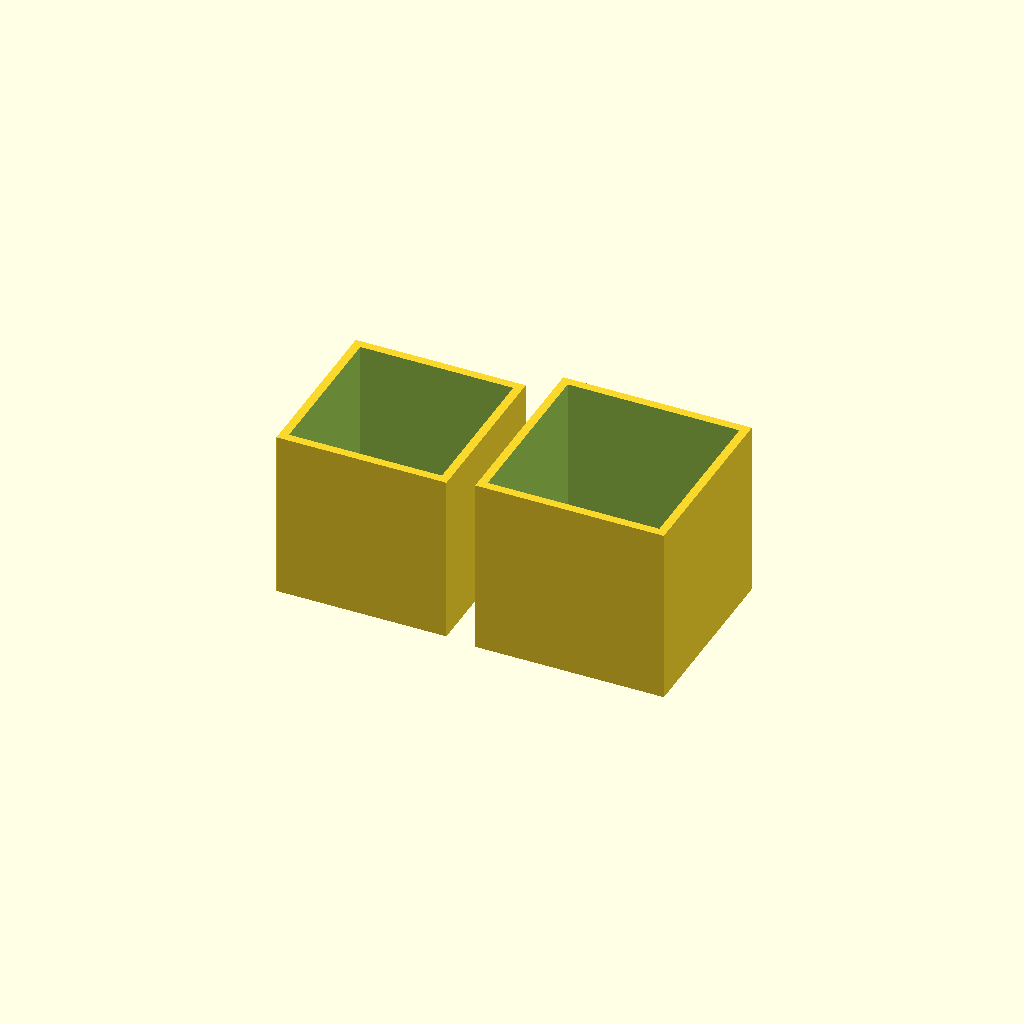
Cell 1: rendered with the file's own defaults.
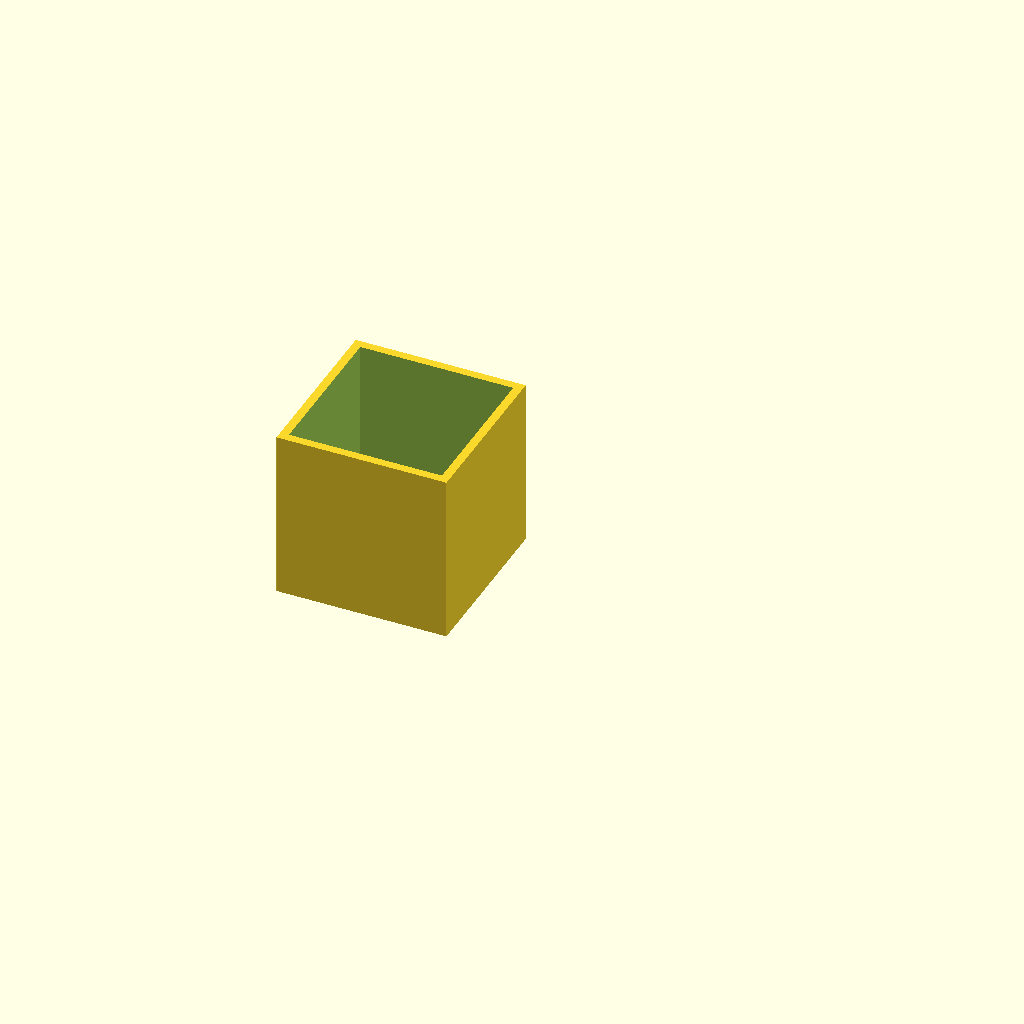
Cell 2: With_a_top = "no" (everything else at default).
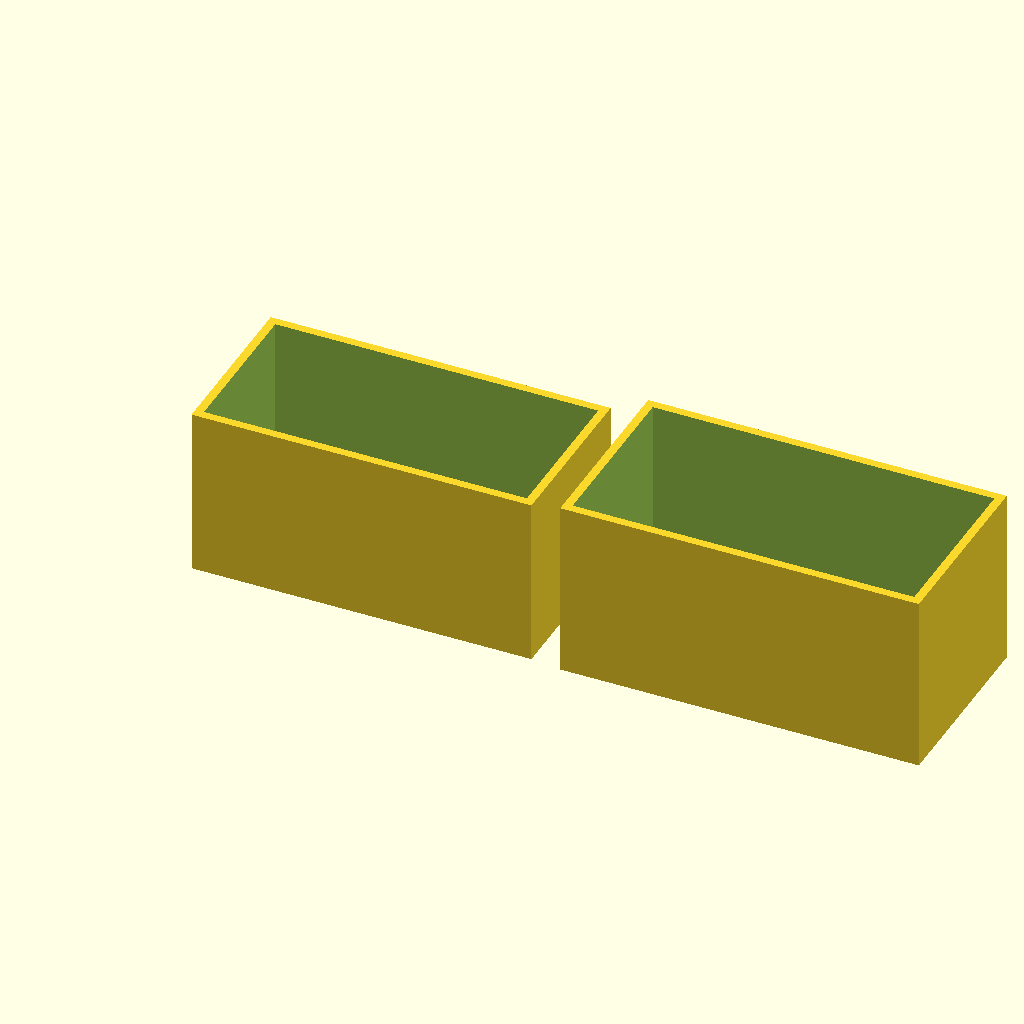
Cell 3: the same model with width = 40.
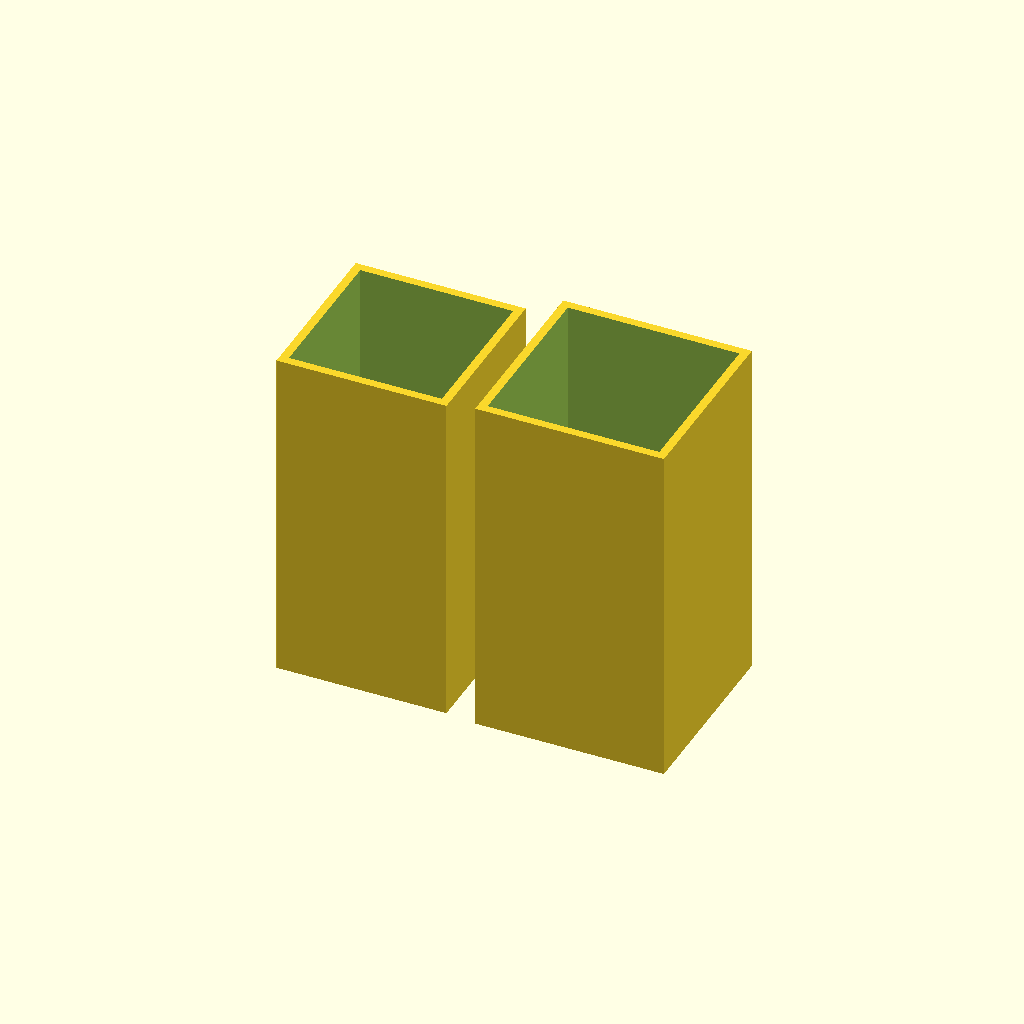
Cell 4 — height set to 40, the other parameters unchanged.
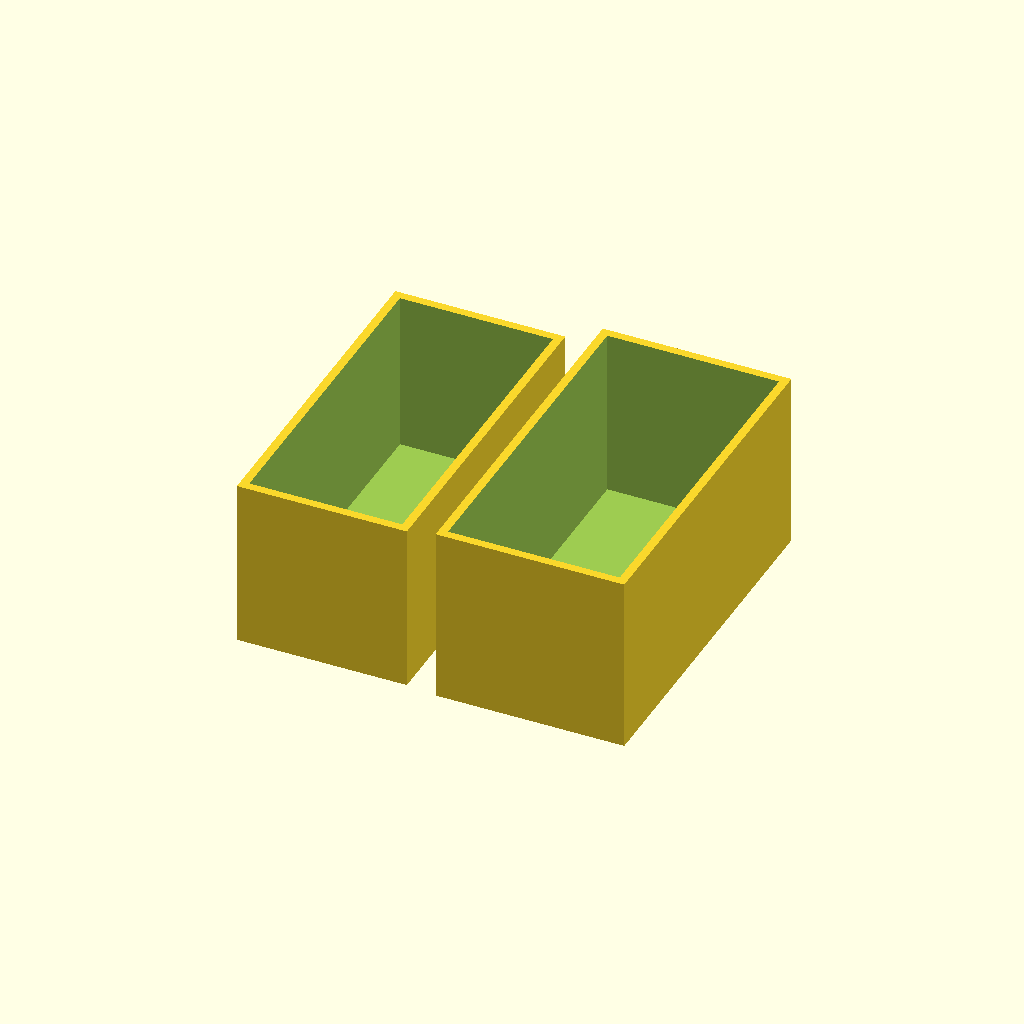
Cell 5 — depth set to 40, the other parameters unchanged.
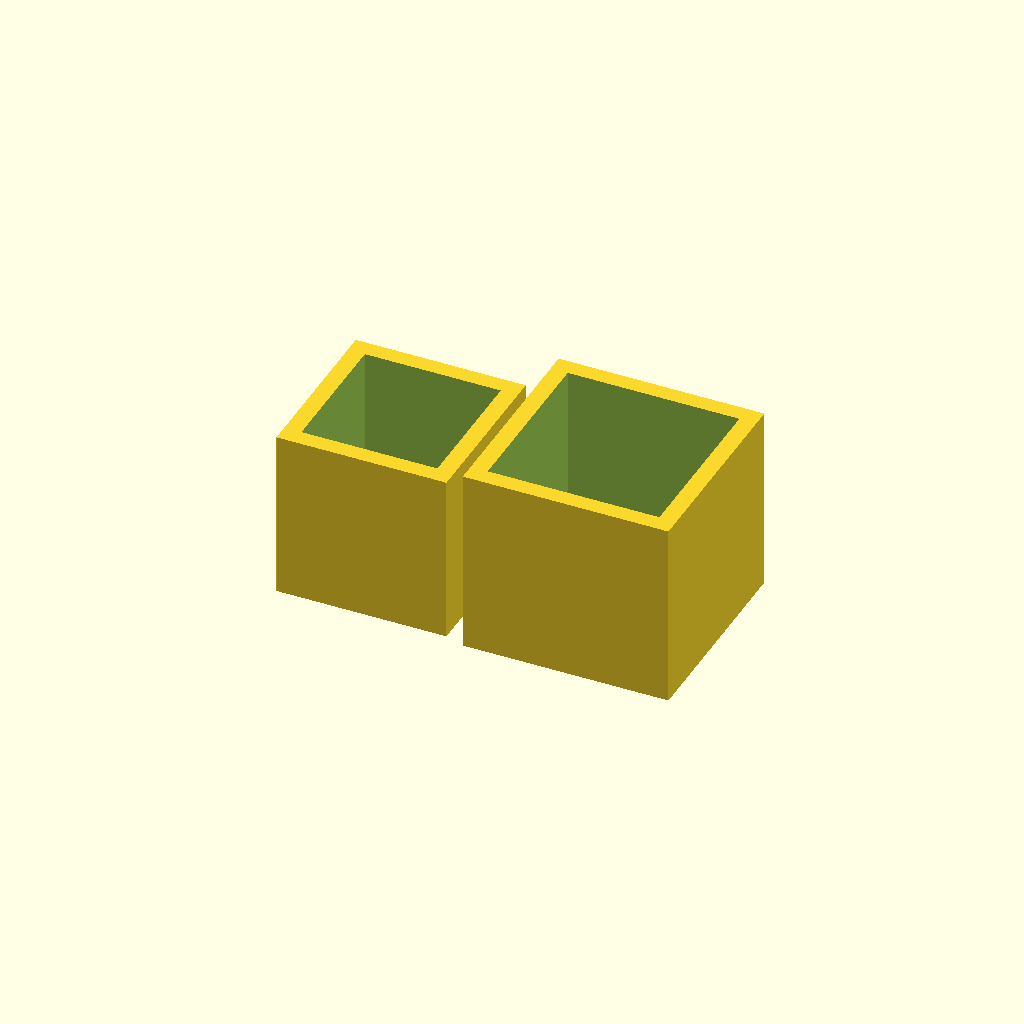
Cell 6: the same model with wall_thickness = 2.
One fixed orthographic camera (rotation 55°, 0°, 25°; colour scheme Cornfield) for every cell.
OpenSCAD source file inputs/thingiverse/files/thing-2825103/files/costum-Box-V2.scad:

With_a_top = "yes";//[yes,no]
// in mm
width = 20;
// in mm
height = 20;
// in mm
depth = 20;
// in mm
wall_thickness = 1;
/* [advanced] */
Printer_accuracy = 0.2;
/* [Hidden] */
if (With_a_top == "yes") {
  union(){
    translate([(width + 5), 0, wall_thickness]){
      // Parametric box
      // change the numbers in the variable blocks to change the dimensions of the box and the wall thickness.
      difference() {
        cube([((width + wall_thickness * 2) + Printer_accuracy), ((depth + wall_thickness * 2) + Printer_accuracy), (height + wall_thickness * 1)], center=true);

        translate([0, 0, wall_thickness]){
          cube([(((width + wall_thickness * 2) + Printer_accuracy) - 2 * wall_thickness), (((depth + wall_thickness * 2) + Printer_accuracy) - 2 * wall_thickness), (height + wall_thickness)], center=true);
        }
      }
    }
    // Parametric box
    // change the numbers in the variable blocks to change the dimensions of the box and the wall thickness.
    difference() {
      cube([width, depth, height], center=true);

      translate([0, 0, wall_thickness]){
        cube([(width - 2 * wall_thickness), (depth - 2 * wall_thickness), height], center=true);
      }
    }
  }
} else {
  // Parametric box
  // change the numbers in the variable blocks to change the dimensions of the box and the wall thickness.
  difference() {
    cube([width, depth, height], center=true);

    translate([0, 0, wall_thickness]){
      cube([(width - 2 * wall_thickness), (depth - 2 * wall_thickness), height], center=true);
    }
  }
}
Parameter table extracted from the source (name, type, default, range or options):
With_a_top: string, default "yes", options "yes", "no"
width: number, default 20
height: number, default 20
depth: number, default 20
wall_thickness: number, default 1
Printer_accuracy: number, default 0.2
